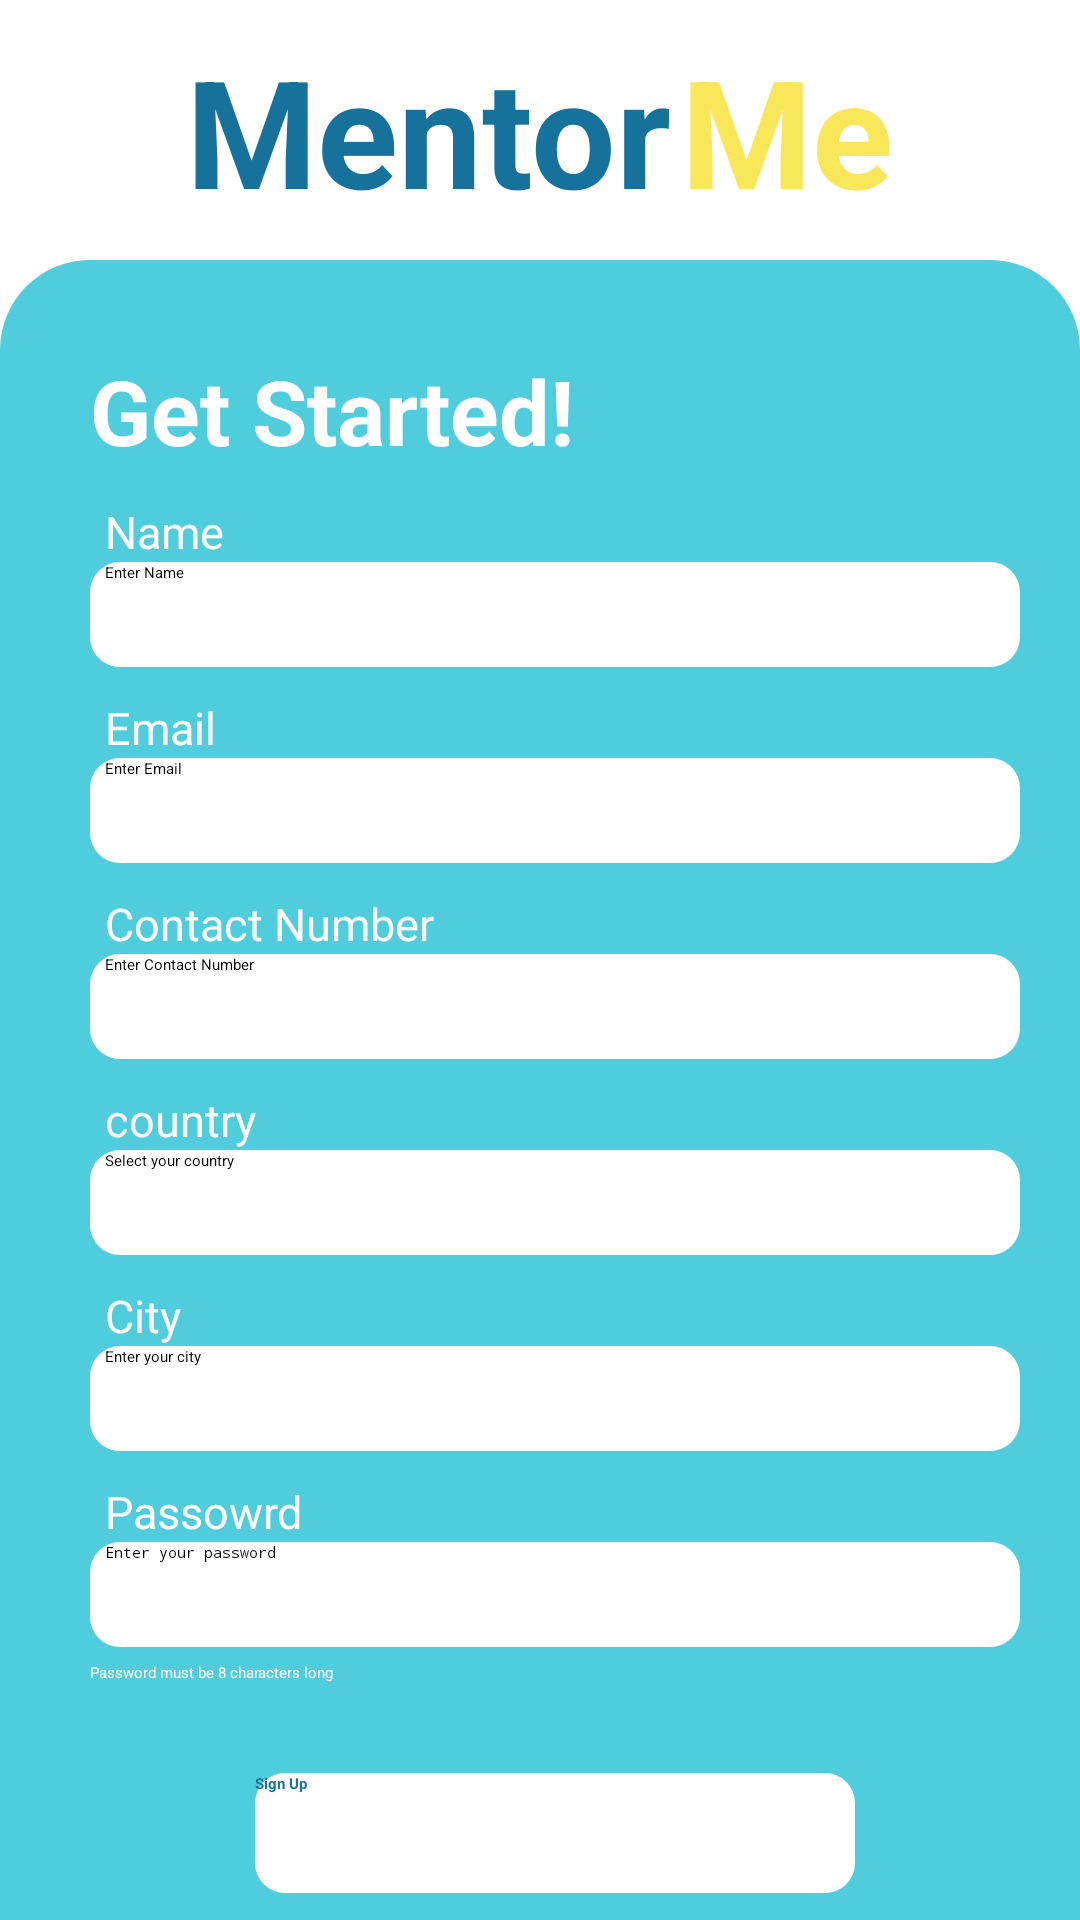

Write the Android layout XML for this screen, with the resource values it uses.
<!-- AndroidManifest.xml: application theme Theme.MentorMe -->
<!-- res/layout/activity_register.xml -->
<?xml version="1.0" encoding="utf-8"?>
<RelativeLayout xmlns:android="http://schemas.android.com/apk/res/android"
    xmlns:app="http://schemas.android.com/apk/res-auto"
    xmlns:tools="http://schemas.android.com/tools"
    android:id="@+id/main"
    android:layout_width="match_parent"
    android:layout_height="match_parent"
    tools:context=".Register_Activity">

    <LinearLayout
        android:layout_width="match_parent"
        android:layout_height="match_parent"
        android:orientation="vertical">

        <LinearLayout
            android:layout_width="wrap_content"
            android:layout_height="wrap_content"
            android:orientation="horizontal"
            android:layout_marginTop="10dp"
            android:paddingBottom="10dp"
            android:layout_gravity="center">

            <TextView
                android:id="@+id/textView9"
                android:layout_width="wrap_content"
                android:layout_height="wrap_content"
                android:text="Mentor"
                android:textSize="50dp"
                android:textStyle="bold"
                android:textColor="#16729B"
                android:layout_gravity="center"/>

            <TextView
                android:id="@+id/textView8"
                android:layout_width="wrap_content"
                android:layout_height="wrap_content"
                android:text="Me"
                android:paddingStart="3dp"
                android:textSize="50dp"
                android:textStyle="bold"
                android:textColor="#F8E758"
                android:layout_gravity="center"/>
        </LinearLayout>

        <LinearLayout
            android:layout_width="match_parent"
            android:layout_height="match_parent"
            android:orientation="vertical"
            android:background="@drawable/login_bg">

            <LinearLayout
                android:layout_width="match_parent"
                android:layout_height="match_parent"
                android:orientation="vertical"
                android:paddingStart="30dp"
                android:paddingTop="10dp"
                android:paddingEnd="20dp">


                <TextView
                    android:id="@+id/textView"
                    android:layout_width="match_parent"
                    android:layout_height="wrap_content"
                    android:paddingTop="20dp"
                    android:text="Get Started!"
                    android:textStyle="bold"
                    android:textColor="@color/white"
                    android:textSize="30dp"
                    />

                <TextView
                    android:id="@+id/textView211"
                    android:layout_width="match_parent"
                    android:layout_height="wrap_content"
                    android:paddingTop="10dp"
                    android:text="Name"
                    android:paddingStart="5dp"
                    android:textSize="15dp"
                    android:textColor="@color/white"
                    />

                <EditText
                    android:id="@+id/input_name"
                    android:layout_width="match_parent"
                    android:layout_height="35dp"
                    android:hint="Enter Name"
                    android:paddingStart="5dp"
                    android:background="@drawable/edittext_bg"
                    android:inputType="text" />

                <TextView
                    android:id="@+id/text_view1111"
                    android:layout_width="match_parent"
                    android:layout_height="wrap_content"
                    android:paddingTop="10dp"
                    android:text="Email"
                    android:paddingStart="5dp"
                    android:textSize="15dp"
                    android:textColor="@color/white"
                    />

                <EditText
                    android:id="@+id/input_email"
                    android:layout_width="match_parent"
                    android:layout_height="35dp"
                    android:hint="Enter Email"
                    android:paddingStart="5dp"
                    android:background="@drawable/edittext_bg"
                    android:inputType="textEmailAddress" />

                <TextView
                    android:id="@+id/textView2111"
                    android:layout_width="match_parent"
                    android:layout_height="wrap_content"
                    android:paddingTop="10dp"
                    android:text="Contact Number"
                    android:paddingStart="5dp"
                    android:textSize="15dp"
                    android:textColor="@color/white"
                    />

                <EditText
                    android:id="@+id/input_number"
                    android:layout_width="match_parent"
                    android:layout_height="35dp"
                    android:hint="Enter Contact Number"
                    android:paddingStart="5dp"
                    android:background="@drawable/edittext_bg"
                    android:inputType="number" />

                <TextView
                    android:id="@+id/text_view"
                    android:layout_width="match_parent"
                    android:layout_height="wrap_content"
                    android:paddingTop="10dp"
                    android:text="country"
                    android:paddingStart="5dp"
                    android:textSize="15dp"
                    android:textColor="@color/white"
                    />

                <AutoCompleteTextView
                    android:id="@+id/input_country"
                    android:layout_width="match_parent"
                    android:layout_height="35dp"
                    android:hint="Select your country"
                    android:paddingStart="5dp"
                    android:background="@drawable/edittext_bg"
                    android:inputType="none"
                    android:focusable="true"
                    android:clickable="true"
                    android:dropDownHeight="200dp"
                    />



                <TextView
                    android:id="@+id/textView2"
                    android:layout_width="match_parent"
                    android:layout_height="wrap_content"
                    android:paddingTop="10dp"
                    android:text="City"
                    android:paddingStart="5dp"
                    android:textSize="15dp"
                    android:textColor="@color/white"
                    />

                <EditText
                    android:id="@+id/input_city"
                    android:layout_width="match_parent"
                    android:layout_height="35dp"
                    android:hint="Enter your city"
                    android:paddingStart="5dp"
                    android:background="@drawable/edittext_bg"
                    android:inputType="textEmailAddress" />

                <TextView
                    android:id="@+id/password"
                    android:layout_width="match_parent"
                    android:layout_height="wrap_content"
                    android:paddingTop="10dp"
                    android:text="Passowrd"
                    android:paddingStart="5dp"
                    android:textSize="15dp"
                    android:textColor="@color/white"
                    />

                <EditText
                    android:id="@+id/input_password"
                    android:layout_width="match_parent"
                    android:layout_height="35dp"
                    android:hint="Enter your password"
                    android:paddingStart="5dp"
                    android:background="@drawable/edittext_bg"
                    android:inputType="textPassword" />

                <TextView
                    android:id="@+id/password_forgot"
                    android:layout_width="wrap_content"
                    android:layout_height="wrap_content"
                    android:layout_gravity="start"
                    android:paddingTop="5dp"
                    android:textColor="@color/white"
                    android:paddingBottom="30dp"
                    android:text="Password must be 8 characters long" />

                <androidx.appcompat.widget.AppCompatButton
                    android:id="@+id/register_btn"
                    android:layout_width="200dp"
                    android:layout_height="40dp"
                    android:layout_gravity="center"
                    android:textColor="#16729B"
                    android:textStyle="bold"
                    android:text="Sign Up"
                    android:textAllCaps="false"
                    android:background="@drawable/edittext_bg"/>

                <LinearLayout
                    android:layout_width="match_parent"
                    android:layout_height="match_parent"
                    android:orientation="horizontal"
                    android:paddingTop="30dp"
                    android:gravity="center">


                    <LinearLayout
                        android:layout_width="wrap_content"
                        android:layout_height="wrap_content"
                        android:layout_gravity="bottom"
                        android:paddingBottom="5dp">

                        <TextView
                            android:layout_width="wrap_content"
                            android:layout_height="wrap_content"
                            android:text="Already have an account?"
                            android:textColor="@color/white"
                            android:paddingEnd="5dp"/>


                        <TextView
                            android:id="@+id/signin_text"
                            android:layout_width="wrap_content"
                            android:layout_height="wrap_content"
                            android:text="Sign in"
                            android:textColor="#16729B"/>

                    </LinearLayout>

                </LinearLayout>


            </LinearLayout>
        </LinearLayout>



    </LinearLayout>



</RelativeLayout>
<!-- resources referenced by this layout -->
<resources>
  <color name="white">#FFFFFFFF</color>
  <!-- drawable edittext_bg (drawable) -->
  <?xml version="1.0" encoding="utf-8"?>
  
  <shape xmlns:android="http://schemas.android.com/apk/res/android" android:shape="rectangle">
  
      <solid
          android:color="@color/white"/>
  
      <corners
          android:radius="10dp" />
  </shape>
  <!-- drawable login_bg (drawable) -->
  <?xml version="1.0" encoding="utf-8"?>
  
  <shape xmlns:android="http://schemas.android.com/apk/res/android">
  
      <solid
          android:color="#4FCDDC"/>
  
      <corners
          android:topLeftRadius="30dp"
          android:topRightRadius="30dp"
          />
  </shape>
</resources>
